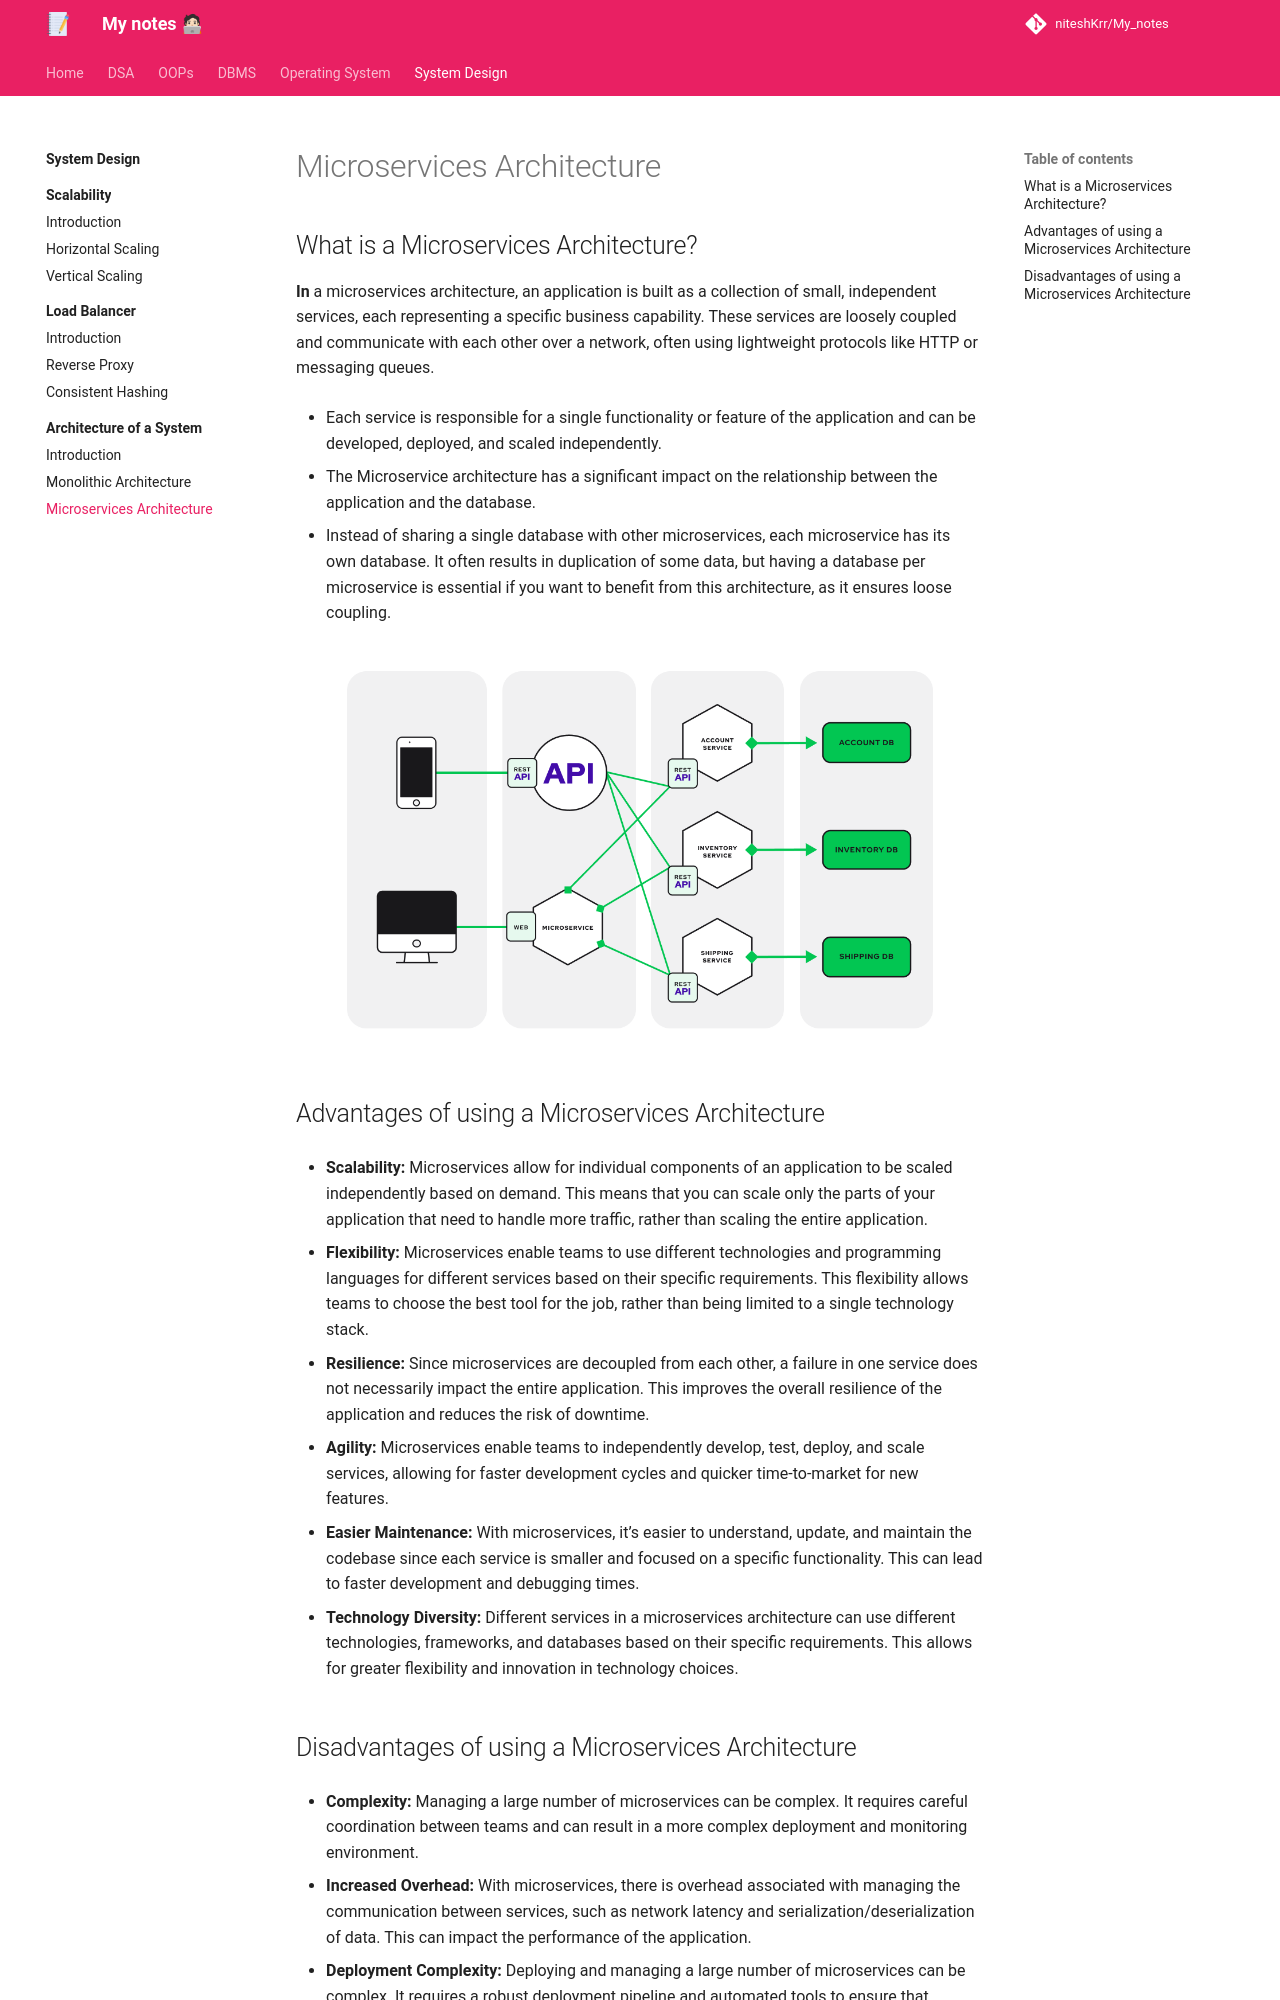

repository: niteshKrr/My_notes · page: system_design/architecture/microservices/index.html · generator: mkdocs

# Microservices Architecture


## What is a Microservices Architecture?

**In** a microservices architecture, an application is built as a collection of small, independent services, each representing a specific business capability. These services are loosely coupled and communicate with each other over a network, often using lightweight protocols like HTTP or messaging queues.

* Each service is responsible for a single functionality or feature of the application and can be developed, deployed, and scaled independently.

* The Microservice architecture has a significant impact on the relationship between the application and the database.

* Instead of sharing a single database with other microservices, each microservice has its own database. It often results in duplication of some data, but having a database per microservice is essential if you want to benefit from this architecture, as it ensures loose coupling.


![loading...](../../images/system_design/architecture/ManJ5.png)



## Advantages of using a Microservices Architecture


* **Scalability:** Microservices allow for individual components of an application to be scaled independently based on demand. This means that you can scale only the parts of your application that need to handle more traffic, rather than scaling the entire application.

* **Flexibility:** Microservices enable teams to use different technologies and programming languages for different services based on their specific requirements. This flexibility allows teams to choose the best tool for the job, rather than being limited to a single technology stack.

* **Resilience:** Since microservices are decoupled from each other, a failure in one service does not necessarily impact the entire application. This improves the overall resilience of the application and reduces the risk of downtime.

* **Agility:** Microservices enable teams to independently develop, test, deploy, and scale services, allowing for faster development cycles and quicker time-to-market for new features.

* **Easier Maintenance:** With microservices, it’s easier to understand, update, and maintain the codebase since each service is smaller and focused on a specific functionality. This can lead to faster development and debugging times.

* **Technology Diversity:** Different services in a microservices architecture can use different technologies, frameworks, and databases based on their specific requirements. This allows for greater flexibility and innovation in technology choices.
